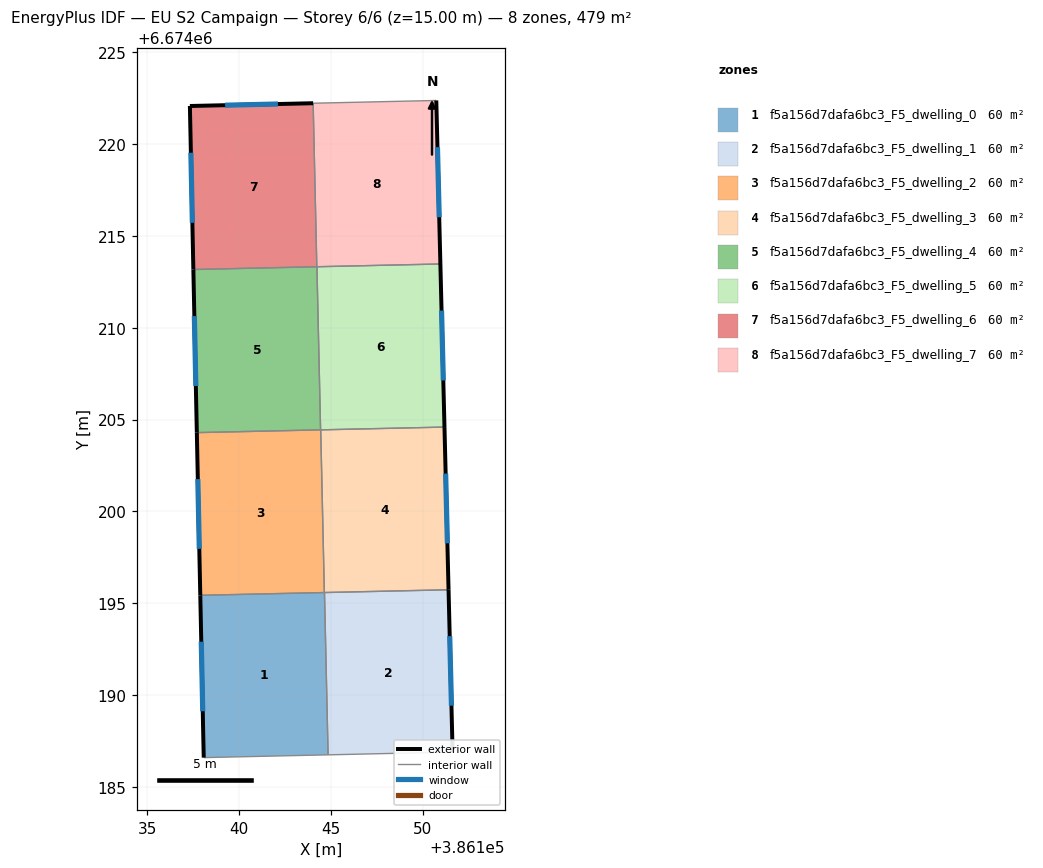
=== STOREY PLAN SPEC (per zone: floor XY polygon, exterior-wall plan segments, windows/doors) ===
zone 1: f5a156d7dafa6bc3_F5_dwelling_0  (59.8 m²)
  floor: (386144.65, 6674195.58) (386144.84, 6674186.75) (386138.07, 6674186.60) (386137.89, 6674195.43)
  exterior wall: (386137.89, 6674195.43) – (386138.07, 6674186.60)  [8.8 m]
    window: (386137.94, 6674192.91) – (386138.02, 6674189.12)  [4.9 m²]
  interior walls: 3
zone 2: f5a156d7dafa6bc3_F5_dwelling_1  (59.8 m²)
  floor: (386151.40, 6674195.74) (386151.62, 6674186.90) (386144.84, 6674186.75) (386144.65, 6674195.58)
  exterior wall: (386151.62, 6674186.90) – (386151.40, 6674195.74)  [8.8 m]
    window: (386151.56, 6674189.42) – (386151.47, 6674193.21)  [4.9 m²]
  interior walls: 3
zone 3: f5a156d7dafa6bc3_F5_dwelling_2  (59.8 m²)
  floor: (386144.44, 6674204.44) (386144.64, 6674195.58) (386137.89, 6674195.43) (386137.70, 6674204.29)
  exterior wall: (386137.70, 6674204.29) – (386137.89, 6674195.43)  [8.9 m]
    window: (386137.75, 6674201.76) – (386137.83, 6674197.97)  [4.9 m²]
  interior walls: 3
zone 4: f5a156d7dafa6bc3_F5_dwelling_3  (59.8 m²)
  floor: (386151.18, 6674204.59) (386151.40, 6674195.74) (386144.64, 6674195.58) (386144.44, 6674204.44)
  exterior wall: (386151.40, 6674195.74) – (386151.18, 6674204.59)  [8.9 m]
    window: (386151.34, 6674198.27) – (386151.25, 6674202.06)  [4.9 m²]
  interior walls: 3
zone 5: f5a156d7dafa6bc3_F5_dwelling_4  (59.8 m²)
  floor: (386144.24, 6674213.33) (386144.44, 6674204.44) (386137.70, 6674204.29) (386137.51, 6674213.17)
  exterior wall: (386137.51, 6674213.17) – (386137.70, 6674204.29)  [8.9 m]
    window: (386137.56, 6674210.64) – (386137.64, 6674206.83)  [4.9 m²]
  interior walls: 3
zone 6: f5a156d7dafa6bc3_F5_dwelling_5  (59.8 m²)
  floor: (386150.96, 6674213.48) (386151.18, 6674204.59) (386144.44, 6674204.44) (386144.24, 6674213.33)
  exterior wall: (386151.18, 6674204.59) – (386150.96, 6674213.48)  [8.9 m]
    window: (386151.12, 6674207.13) – (386151.02, 6674210.94)  [4.9 m²]
  interior walls: 3
zone 7: f5a156d7dafa6bc3_F5_dwelling_6  (59.8 m²)
  floor: (386144.03, 6674222.23) (386144.23, 6674213.33) (386137.51, 6674213.17) (386137.32, 6674222.08)
  exterior wall: (386144.03, 6674222.23) – (386137.32, 6674222.08)  [6.7 m]
    window: (386142.11, 6674222.19) – (386139.24, 6674222.12)  [3.7 m²]
  exterior wall: (386137.32, 6674222.08) – (386137.51, 6674213.17)  [8.9 m]
    window: (386137.37, 6674219.54) – (386137.45, 6674215.72)  [4.9 m²]
  interior walls: 2
zone 8: f5a156d7dafa6bc3_F5_dwelling_7  (59.8 m²)
  floor: (386150.74, 6674222.38) (386150.96, 6674213.48) (386144.23, 6674213.33) (386144.03, 6674222.23)
  exterior wall: (386150.96, 6674213.48) – (386150.74, 6674222.38)  [8.9 m]
    window: (386150.90, 6674216.02) – (386150.80, 6674219.84)  [4.9 m²]
  interior walls: 3

=== DERIVED (storey summary) ===
Building: EU S2 Campaign
Storey: 6 of 6  (floor level z = 15.00 m)
Storey gross floor area: 478.7 m²
Zones on this storey: 8
  - f5a156d7dafa6bc3_F5_dwelling_0: floor 59.8 m²; exterior wall 8.8 m (26.5 m²); 1 window(s) 4.9 m²; WWR 18.4%
  - f5a156d7dafa6bc3_F5_dwelling_1: floor 59.8 m²; exterior wall 8.8 m (26.5 m²); 1 window(s) 4.9 m²; WWR 18.4%
  - f5a156d7dafa6bc3_F5_dwelling_2: floor 59.8 m²; exterior wall 8.9 m (26.6 m²); 1 window(s) 4.9 m²; WWR 18.4%
  - f5a156d7dafa6bc3_F5_dwelling_3: floor 59.8 m²; exterior wall 8.9 m (26.6 m²); 1 window(s) 4.9 m²; WWR 18.4%
  - f5a156d7dafa6bc3_F5_dwelling_4: floor 59.8 m²; exterior wall 8.9 m (26.7 m²); 1 window(s) 4.9 m²; WWR 18.4%
  - f5a156d7dafa6bc3_F5_dwelling_5: floor 59.8 m²; exterior wall 8.9 m (26.7 m²); 1 window(s) 4.9 m²; WWR 18.4%
  - f5a156d7dafa6bc3_F5_dwelling_6: floor 59.8 m²; exterior wall 15.6 m (46.9 m²); 2 window(s) 8.6 m²; WWR 18.4%
  - f5a156d7dafa6bc3_F5_dwelling_7: floor 59.8 m²; exterior wall 8.9 m (26.7 m²); 1 window(s) 4.9 m²; WWR 18.4%
Zone adjacency (shared interzone walls):
  - f5a156d7dafa6bc3_F5_dwelling_0 ↔ f5a156d7dafa6bc3_F5_dwelling_1
  - f5a156d7dafa6bc3_F5_dwelling_0 ↔ f5a156d7dafa6bc3_F5_dwelling_2
  - f5a156d7dafa6bc3_F5_dwelling_1 ↔ f5a156d7dafa6bc3_F5_dwelling_3
  - f5a156d7dafa6bc3_F5_dwelling_2 ↔ f5a156d7dafa6bc3_F5_dwelling_3
  - f5a156d7dafa6bc3_F5_dwelling_2 ↔ f5a156d7dafa6bc3_F5_dwelling_4
  - f5a156d7dafa6bc3_F5_dwelling_3 ↔ f5a156d7dafa6bc3_F5_dwelling_5
  - f5a156d7dafa6bc3_F5_dwelling_4 ↔ f5a156d7dafa6bc3_F5_dwelling_5
  - f5a156d7dafa6bc3_F5_dwelling_4 ↔ f5a156d7dafa6bc3_F5_dwelling_6
  - f5a156d7dafa6bc3_F5_dwelling_5 ↔ f5a156d7dafa6bc3_F5_dwelling_7
  - f5a156d7dafa6bc3_F5_dwelling_6 ↔ f5a156d7dafa6bc3_F5_dwelling_7